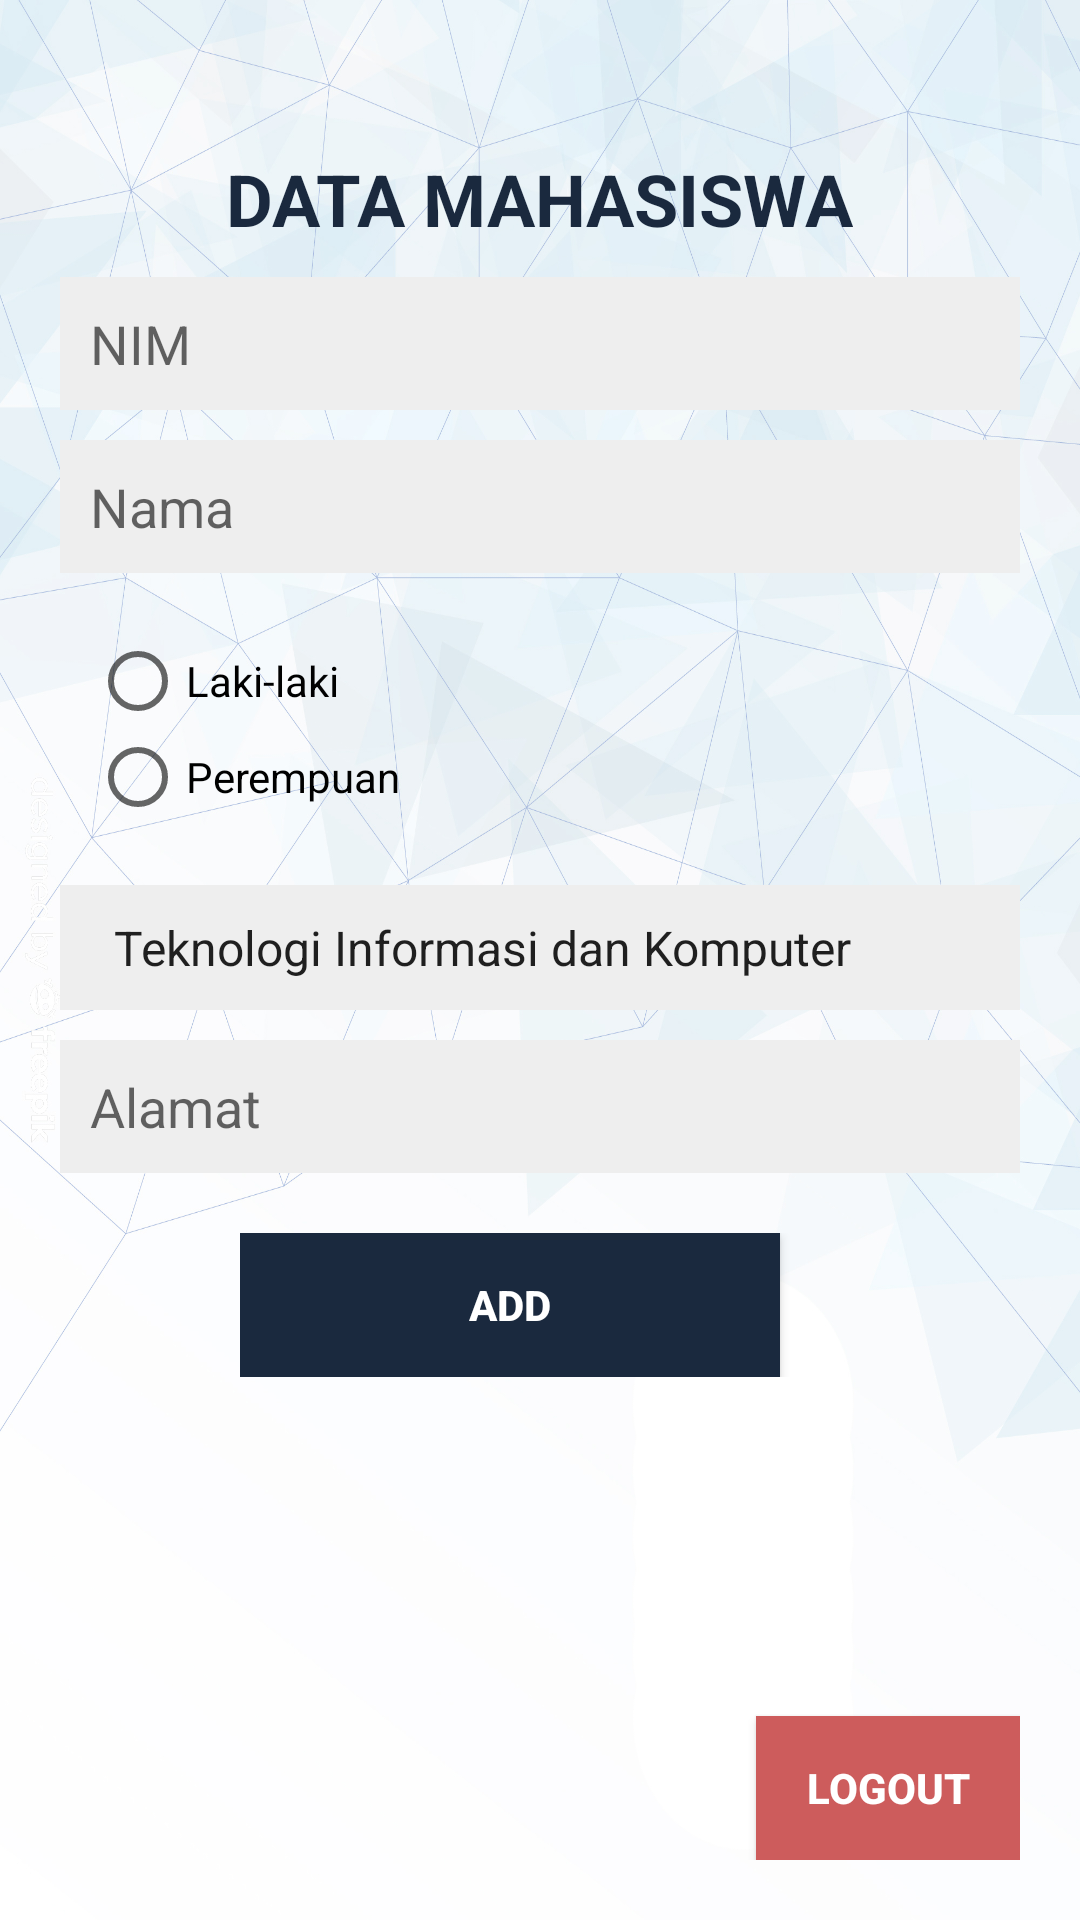

Android layout source for this screen:
<!-- AndroidManifest.xml: application theme AppTheme -->
<!-- res/layout/activity_realtime_mahasiswa.xml -->
<?xml version="1.0" encoding="utf-8"?>
<RelativeLayout xmlns:android="http://schemas.android.com/apk/res/android"
    xmlns:app="http://schemas.android.com/apk/res-auto"
    xmlns:tools="http://schemas.android.com/tools"
    android:layout_width="match_parent"
    android:layout_height="match_parent"
    android:background="@drawable/transparan"
    android:padding="20dp"
    tools:context=".RealtimeActivityMahasiswa">
    <Button
        android:layout_width="wrap_content"
        android:layout_height="wrap_content"
        android:text="Logout"
        android:textColor="#ffffff"
        android:textStyle="bold"
        android:textSize="14sp"
        android:onClick="logoutProcess"
        android:layout_alignParentRight="true"
        android:layout_alignParentBottom="true"
        android:background="#CD5C5C"/>

    <TextView
        android:id="@+id/judul"
        android:layout_width="wrap_content"
        android:layout_height="wrap_content"
        android:text="DATA MAHASISWA"
        android:textSize="24sp"
        android:textStyle="bold"
        android:textColor="#1A293E"
        android:layout_centerHorizontal="true"
        android:layout_marginTop="30dp"/>
    <EditText
        android:id="@+id/nim"
        android:layout_width="match_parent"
        android:layout_height="wrap_content"
        android:layout_below="@id/judul"
        android:padding="10dp"
        android:inputType="text"
        android:background="#eeeeee"
        android:layout_marginTop="10dp"
        android:hint="NIM"/>
    <EditText
        android:id="@+id/nama"
        android:layout_width="match_parent"
        android:layout_height="wrap_content"
        android:layout_below="@id/nim"
        android:padding="10dp"
        android:inputType="text"
        android:background="#eeeeee"
        android:layout_marginTop="10dp"
        android:hint="Nama"/>

    <RadioGroup
        android:id="@+id/jenis_kelamin"
        android:layout_below="@id/nama"
        android:layout_width="match_parent"
        android:layout_height="wrap_content"
        android:padding="10dp"
        android:layout_marginTop="10dp">
        <RadioButton
            android:id="@+id/laki_laki"
            android:layout_width="match_parent"
            android:layout_height="wrap_content"
            android:text="Laki-laki"/>
        <RadioButton
            android:id="@+id/perempuan"
            android:layout_width="wrap_content"
            android:layout_height="wrap_content"
            android:text="Perempuan" />
    </RadioGroup>

    <Spinner
        android:id="@+id/jurusan"
        android:layout_below="@id/jenis_kelamin"
        android:layout_width="match_parent"
        android:layout_height="wrap_content"
        android:layout_marginTop="10dp"
        android:padding="10dp"
        android:background="#eeeeee"
        android:entries="@array/jurusan"
        android:textSize="8pt" />

    <EditText
        android:id="@+id/alamat"
        android:layout_width="match_parent"
        android:layout_height="wrap_content"
        android:layout_below="@id/jurusan"
        android:padding="10dp"
        android:inputType="text"
        android:background="#eeeeee"
        android:layout_marginTop="10dp"
        android:hint="Alamat"/>

    <LinearLayout
        android:id="@+id/action"
        android:layout_below="@id/alamat"
        android:layout_width="200dp"
        android:layout_height="wrap_content"
        android:orientation="horizontal"
        android:layout_marginTop="20dp"
        android:layout_marginRight="10dp"
        android:layout_marginLeft="20dp"
        android:layout_centerHorizontal="true"
        android:layout_centerVertical="true"
        android:weightSum="1">

        <Button
            android:id="@+id/btn_add"
            android:onClick="AddMahasiswa"
            android:layout_width="0dp"
            android:layout_height="wrap_content"
            android:layout_marginRight="20dp"
            android:background="#1A293E"
            android:text="Add"
            android:textSize="14sp"
            android:textColor="#ffffff"
            android:textStyle="bold"
            android:layout_weight="1"/>
    </LinearLayout>

    <ListView
        android:id="@+id/mahasiswa_list"
        android:layout_below="@id/action"
        android:layout_width="fill_parent"
        android:layout_height="wrap_content"
        android:layout_marginTop="10dp"
        android:dividerHeight="2dp"
        android:padding="2dp"/>

</RelativeLayout>
<!-- resources referenced by this layout -->
<resources>
  <string-array name="jurusan">
          <item>Teknologi Informasi dan Komputer</item>
          <item>Sistem Informasi</item>
          <item>Manajeman Informatika Bisnis dan Multimedia</item>
          <item>Desain Komunikasi Visual</item>
          <item>Pertelevisian dan Film</item>
          <item>Desain Interior</item>
          <item>Perhotelan</item>
          <item>Sekretaris</item>
          <item>Public Relation</item>
      </string-array>
  <!-- drawable transparan: jpg bitmap (drawable, 699862 bytes) -->
  <style name="AppTheme" parent="Theme.AppCompat.Light.NoActionBar">
          
          <item name="colorPrimary">@color/colorPrimary</item>
          <item name="colorPrimaryDark">@color/colorPrimaryDark</item>
          <item name="colorAccent">@color/colorAccent</item>
      </style>
  <color name="colorPrimary">#008577</color>
  <color name="colorPrimaryDark">#1A293E</color>
  <color name="colorAccent">#D81B60</color>
</resources>
